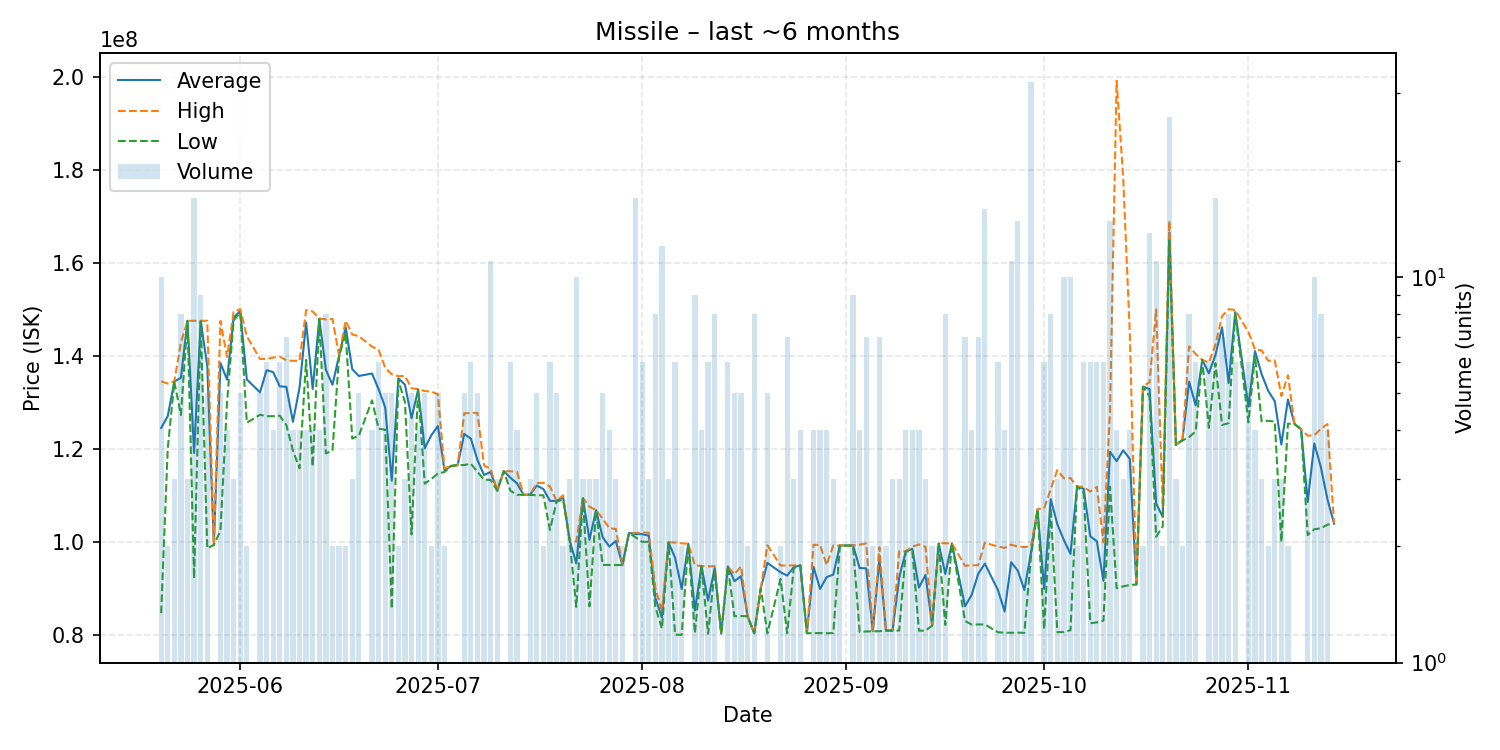

The file beside this chart, header and first rows:
date, average, highest, lowest, order_count, volume
2025-05-20, 124462000, 134500000, 84660000, 10, 10
2025-05-21, 127000000, 134000000, 120000000, 2, 2
2025-05-22, 134466667, 134500000, 134400000, 2, 3
2025-05-23, 135250000, 142850000, 127250000, 8, 8
2025-05-24, 147500000, 147500000, 147500000, 2, 3
2025-05-25, 119084375, 147500000, 92150000, 13, 16
2025-05-26, 147455556, 147500000, 147400000, 9, 9
2025-05-27, 137756000, 147500000, 98580000, 5, 5
2025-05-28, 99320000, 99320000, 99320000, 1, 1
2025-05-29, 138440000, 147450000, 102400000, 5, 5
2025-05-30, 134850000, 139750000, 129950000, 4, 4
2025-05-31, 148200000, 149400000, 147600000, 3, 3
2025-06-01, 149600000, 150000000, 149300000, 4, 5
2025-06-02, 134900000, 144200000, 125600000, 2, 2
2025-06-04, 132120000, 139300000, 127300000, 5, 5
2025-06-05, 136883333, 139300000, 127000000, 6, 6
2025-06-06, 136475000, 139600000, 127000000, 3, 4
2025-06-07, 133416667, 139800000, 127100000, 6, 6
2025-06-08, 133300000, 139000000, 125100000, 7, 7
2025-06-09, 125800000, 138900000, 119600000, 3, 4
2025-06-10, 133125000, 138900000, 115800000, 4, 4
2025-06-11, 147100000, 149800000, 139100000, 4, 4
2025-06-12, 132850000, 149500000, 116200000, 3, 4
2025-06-13, 147950000, 148000000, 147900000, 3, 4
2025-06-14, 136975000, 147800000, 119000000, 8, 8
2025-06-15, 133750000, 147900000, 119600000, 2, 2
2025-06-16, 139950000, 140000000, 139900000, 2, 2
2025-06-17, 146150000, 147500000, 144800000, 2, 2
2025-06-18, 137100000, 144550000, 122200000, 3, 3
2025-06-19, 135640000, 144200000, 122800000, 5, 5
2025-06-21, 136175000, 141950000, 130400000, 4, 4
2025-06-22, 132800000, 141300000, 124300000, 6, 6
2025-06-23, 128900000, 137400000, 124100000, 5, 5
2025-06-24, 113126000, 136000000, 85615000, 5, 5
2025-06-25, 135150000, 135600000, 134700000, 2, 2
2025-06-26, 133766667, 135650000, 130000000, 3, 3
2025-06-27, 126560000, 133000000, 101600000, 5, 5
2025-06-28, 132725000, 132800000, 132700000, 2, 4
2025-06-29, 120080000, 132400000, 112500000, 5, 5
2025-06-30, 122900000, 132300000, 113500000, 2, 2
2025-07-01, 124900000, 131700000, 114700000, 4, 5
2025-07-02, 115400000, 115800000, 115000000, 2, 2
2025-07-03, 116300000, 116300000, 116300000, 1, 1
2025-07-04, 116500000, 116500000, 116500000, 1, 1
2025-07-05, 123180000, 127600000, 116500000, 5, 5
2025-07-06, 122166667, 127700000, 116800000, 6, 6
2025-07-07, 117600000, 127700000, 115050000, 5, 5
2025-07-08, 114366667, 116400000, 113350000, 3, 3
2025-07-09, 115000000, 115700000, 113300000, 8, 11
2025-07-10, 111000000, 111000000, 111000000, 3, 3
2025-07-11, 115200000, 115200000, 115200000, 1, 1
2025-07-12, 113766667, 115150000, 111000000, 5, 6
2025-07-13, 112575000, 115050000, 110100000, 4, 4
2025-07-14, 110100000, 110100000, 110100000, 1, 1
2025-07-15, 110133333, 110200000, 110100000, 3, 3
2025-07-16, 112080000, 112600000, 110000000, 5, 5
2025-07-17, 111350000, 112700000, 110000000, 2, 2
2025-07-18, 108800000, 111900000, 102550000, 5, 6
2025-07-19, 108780000, 108800000, 108600000, 5, 5
2025-07-20, 109550000, 110000000, 109100000, 2, 2
... 112 more rows
